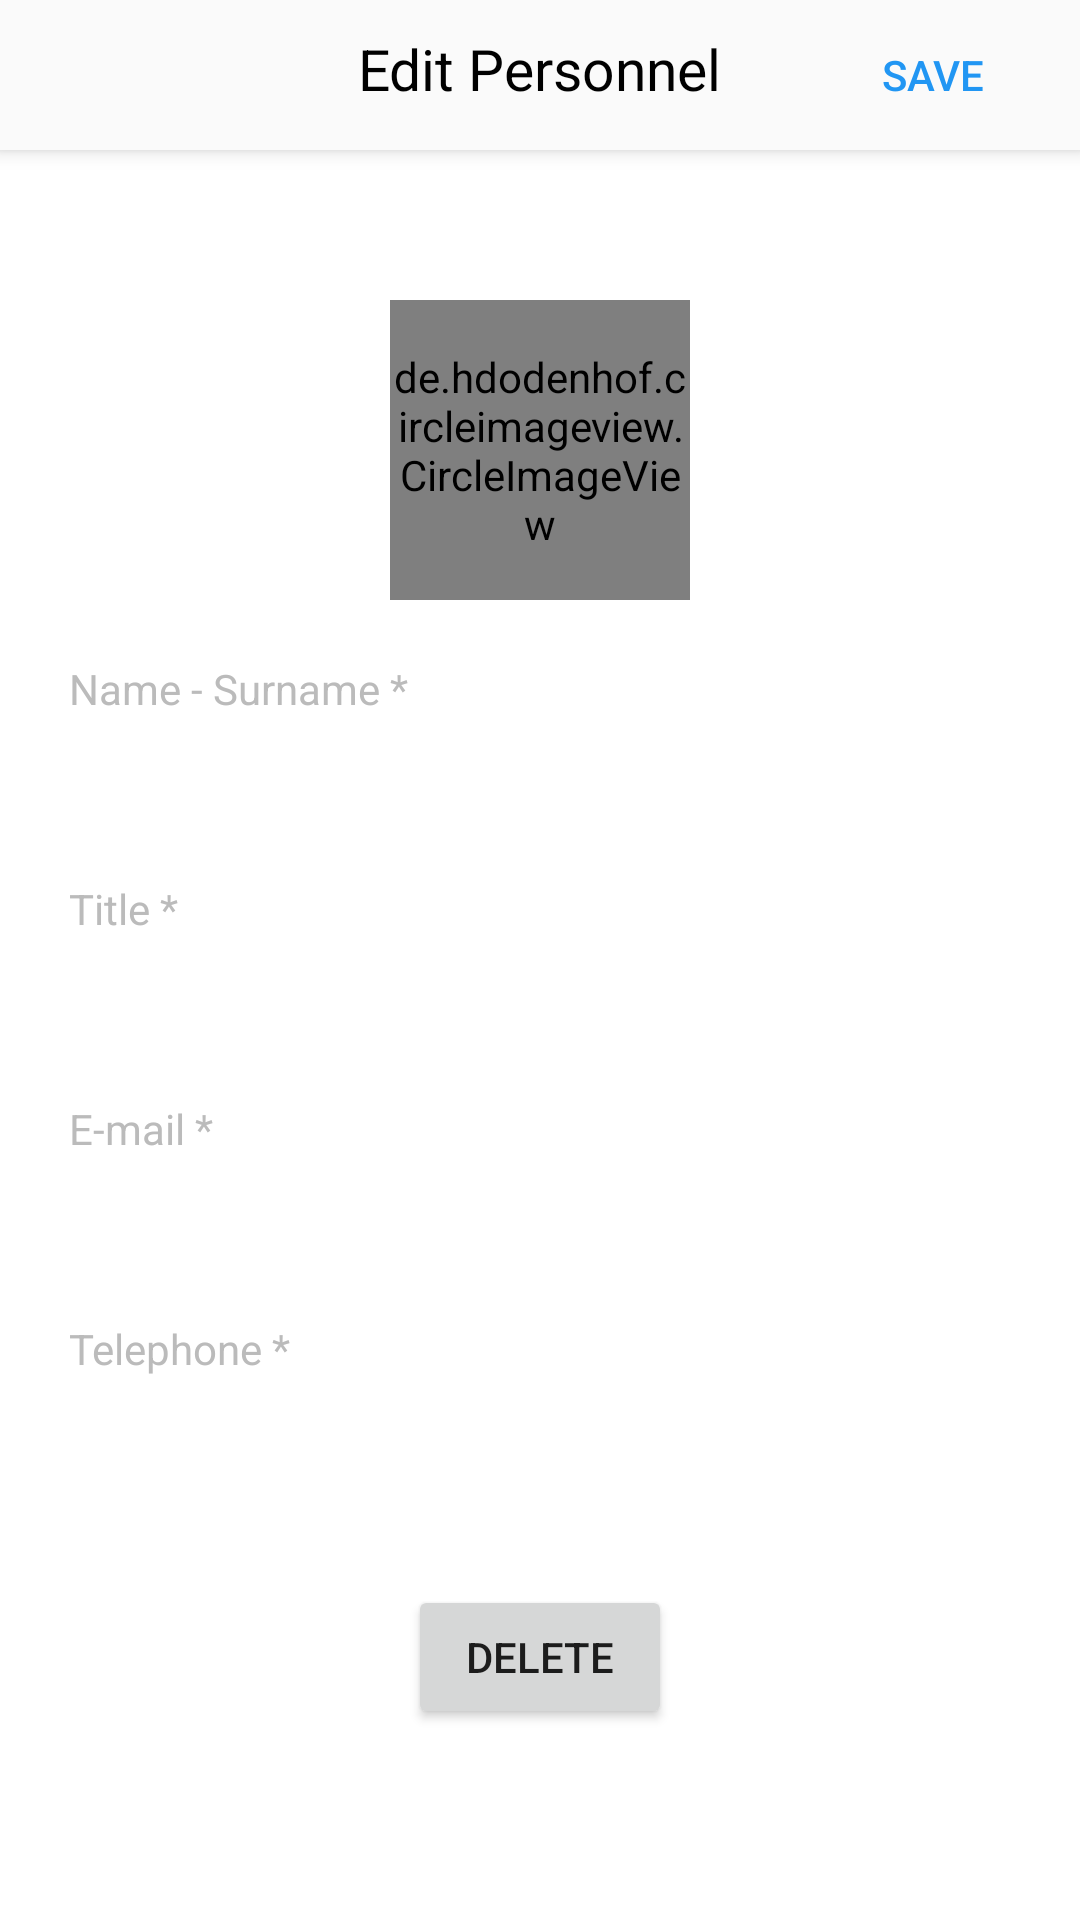

Here is an Android app screen rendered from its layout file. Give the layout XML and the strings, colors and styles it references.
<!-- AndroidManifest.xml: application theme Theme.PersonelKayit -->
<!-- res/layout/activity_edit_personnel.xml -->
<?xml version="1.0" encoding="utf-8"?>
<androidx.constraintlayout.widget.ConstraintLayout xmlns:android="http://schemas.android.com/apk/res/android"
    xmlns:app="http://schemas.android.com/apk/res-auto"
    xmlns:tools="http://schemas.android.com/tools"
    android:layout_width="match_parent"
    android:layout_height="match_parent"
    tools:context=".activity.EditPersonnelActivity">

    <androidx.appcompat.widget.Toolbar
        android:id="@+id/toolbar"
        style="@style/toolbar"
        app:contentInsetStart="0dp"
        app:layout_constraintEnd_toEndOf="parent"
        app:layout_constraintLeft_toLeftOf="parent"
        app:layout_constraintRight_toRightOf="parent"
        app:layout_constraintStart_toStartOf="parent"
        app:layout_constraintTop_toTopOf="parent">

        <androidx.constraintlayout.widget.ConstraintLayout
            android:layout_width="match_parent"
            android:layout_height="wrap_content">

            <ImageView
                android:id="@+id/backImage"
                style="@style/icon"
                android:onClick="backImageClicked"
                android:src="@drawable/ic_back"
                app:layout_constraintBottom_toBottomOf="parent"
                app:layout_constraintStart_toStartOf="parent"
                app:layout_constraintTop_toTopOf="parent" />


            <TextView
                style="@style/toolbar_title"
                android:layout_marginTop="10dp"
                android:layout_marginBottom="10dp"
                android:text="Edit Personnel"
                app:layout_constraintBottom_toBottomOf="parent"
                app:layout_constraintEnd_toEndOf="parent"
                app:layout_constraintStart_toStartOf="parent"
                app:layout_constraintTop_toTopOf="parent" />

            <Button
                android:id="@+id/saveButton"
                android:layout_width="wrap_content"
                android:layout_height="wrap_content"
                android:layout_marginTop="5dp"
                android:layout_marginEnd="5dp"
                android:layout_marginBottom="5dp"
                android:background="#00FFFFFF"
                android:onClick="saveButtonClicked"
                android:text="Save"
                android:textColor="#2196F3"
                app:layout_constraintBottom_toBottomOf="parent"
                app:layout_constraintEnd_toEndOf="parent"
                app:layout_constraintTop_toTopOf="parent" />

        </androidx.constraintlayout.widget.ConstraintLayout>

    </androidx.appcompat.widget.Toolbar>

    <de.hdodenhof.circleimageview.CircleImageView
        android:id="@+id/profileImage"
        android:layout_width="100dp"
        android:layout_height="100dp"
        android:layout_marginTop="50dp"
        android:onClick="selectImage"
        android:src="@drawable/edit_personnel"
        app:civ_border_color="@color/grey"
        app:civ_border_width="1dp"
        app:layout_constraintEnd_toEndOf="parent"
        app:layout_constraintStart_toStartOf="parent"
        app:layout_constraintTop_toBottomOf="@id/toolbar" />


    <TextView
        android:id="@+id/nameLabel"
        style="@style/edit_profile_label"
        android:labelFor="@id/nameInput"
        android:text="Name - Surname *"
        app:layout_constraintEnd_toEndOf="parent"
        app:layout_constraintStart_toStartOf="parent"
        app:layout_constraintTop_toBottomOf="@+id/profileImage" />

    <EditText
        android:id="@+id/nameInput"
        style="@style/edit_profile_input"
        android:layout_marginTop="15dp"
        android:background="@drawable/edittext_border"
        android:inputType="text"
        app:layout_constraintStart_toStartOf="parent"
        app:layout_constraintTop_toBottomOf="@id/nameLabel" />

    <TextView
        android:id="@+id/titleLabel"
        style="@style/edit_profile_label"
        android:layout_marginTop="15dp"
        android:labelFor="@id/nameInput"
        android:text="Title *"
        app:layout_constraintEnd_toEndOf="parent"
        app:layout_constraintTop_toBottomOf="@+id/nameInput" />

    <EditText
        android:id="@+id/titleInput"
        style="@style/edit_profile_input"
        android:layout_marginTop="15dp"
        android:background="@drawable/edittext_border"
        android:inputType="text"
        app:layout_constraintEnd_toEndOf="@+id/nameInput"
        app:layout_constraintStart_toStartOf="@+id/nameInput"
        app:layout_constraintTop_toBottomOf="@+id/titleLabel" />

    <TextView
        android:id="@+id/emailLabel"
        style="@style/edit_profile_label"
        android:layout_marginTop="15dp"
        android:labelFor="@id/emailInput"
        android:text="E-mail *"
        app:layout_constraintStart_toStartOf="parent"
        app:layout_constraintTop_toBottomOf="@+id/titleInput" />

    <EditText
        android:id="@+id/emailInput"
        style="@style/edit_profile_input"
        android:layout_marginTop="15dp"
        android:background="@drawable/edittext_border"
        android:inputType="text"
        app:layout_constraintEnd_toEndOf="@+id/titleInput"
        app:layout_constraintStart_toStartOf="@+id/titleInput"
        app:layout_constraintTop_toBottomOf="@+id/emailLabel" />


    <TextView
        android:id="@+id/telephoneLabel"
        style="@style/edit_profile_label"
        android:layout_marginTop="15dp"
        android:labelFor="@id/telephoneInput"
        android:text="Telephone *"
        app:layout_constraintStart_toStartOf="parent"
        app:layout_constraintTop_toBottomOf="@+id/emailInput" />

    <EditText
        android:id="@+id/telephoneInput"
        style="@style/edit_profile_input"
        android:layout_marginTop="15dp"
        android:background="@drawable/edittext_border"
        android:inputType="text"
        app:layout_constraintEnd_toEndOf="@+id/emailInput"
        app:layout_constraintStart_toStartOf="@+id/emailInput"
        app:layout_constraintTop_toBottomOf="@id/telephoneLabel" />

    <Button
        android:id="@+id/deleteButton"
        android:layout_width="wrap_content"
        android:layout_height="wrap_content"
        android:layout_marginTop="30dp"
        android:onClick="deleteButtonClicked"
        android:text="Delete"
        app:layout_constraintEnd_toEndOf="@+id/telephoneInput"
        app:layout_constraintStart_toStartOf="@+id/telephoneInput"
        app:layout_constraintTop_toBottomOf="@+id/telephoneInput" />


</androidx.constraintlayout.widget.ConstraintLayout>
<!-- resources referenced by this layout -->
<resources>
  <color name="grey">#BBB</color>
  <!-- drawable edit_personnel: png bitmap (drawable, 1677 bytes) -->
  <style name="edit_profile_input">
          <item name="android:layout_width">match_parent</item>
          <item name="android:layout_height">wrap_content</item>
          <item name="android:layout_marginEnd">20dp</item>
          <item name="android:layout_marginStart">20dp</item>
      </style>
  <style name="edit_profile_label">
          <item name="android:layout_width">match_parent</item>
          <item name="android:layout_height">wrap_content</item>
          <item name="android:layout_marginStart">23dp</item>
          <item name="android:layout_marginTop">20dp</item>
          <item name="android:textColor">@color/grey</item>
      </style>
  <style name="icon">
          <item name="android:layout_width">@dimen/toolbar_height</item>
          <item name="android:layout_height">@dimen/toolbar_height</item>
          <item name="android:padding">10dp</item>
      </style>
  <style name="toolbar">
          <item name="android:layout_width">match_parent</item>
          <item name="android:layout_height">@dimen/toolbar_height</item>
          <item name="android:background">@color/whiteish</item>
          <item name="android:elevation">4dp</item>
      </style>
  <style name="toolbar_title">
          <item name="android:layout_width">wrap_content</item>
          <item name="android:layout_height">match_parent</item>
          <item name="android:textColor">@color/black</item>
          <item name="android:textSize">19sp</item>
      </style>
  <style name="Theme.PersonelKayit" parent="Theme.MaterialComponents.DayNight.NoActionBar">
          
          <item name="colorPrimary">@color/purple_500</item>
          <item name="colorPrimaryVariant">@color/purple_700</item>
          <item name="colorOnPrimary">@color/white</item>
          
          <item name="colorSecondary">@color/teal_200</item>
          <item name="colorSecondaryVariant">@color/teal_700</item>
          <item name="colorOnSecondary">@color/black</item>
          
          <item name="android:statusBarColor">?attr/colorPrimaryVariant</item>
          
      </style>
  <dimen name="toolbar_height">50dp</dimen>
  <color name="whiteish">#FAFAFA</color>
  <color name="black">#FF000000</color>
  <color name="purple_500">#FF6200EE</color>
  <color name="purple_700">#FF3700B3</color>
  <color name="white">#FFFFFFFF</color>
  <color name="teal_200">#FF03DAC5</color>
  <color name="teal_700">#FF018786</color>
</resources>
